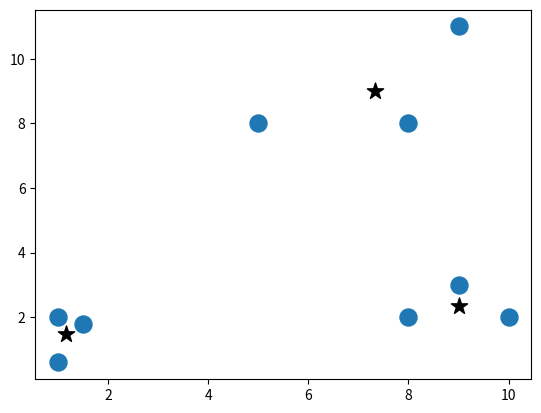

The script that saved this image:
import matplotlib.pyplot as plt
import numpy as np

X = np.array([[1, 2],
              [1.5, 1.8],
              [5, 8],
              [8, 8],
              [1, 0.6],
              [9, 11],
              [8, 2],
              [10, 2],
              [9, 3]])
plt.scatter(X[:, 0], X[:, 1], s=150)

colors = 10 * ['g', 'r', 'c', 'b', 'k']


class MS:
    def __init__(self, radius=4):
        self.radius = radius

    def fit(self, data):
        centroids = {}

        for i in range(len(data)):
            centroids[i] = data[i]

        while True:
            new = []
            for i in range(len(centroids)):
                Range = []
                centroid = centroids[i]
                for x in data:
                    if np.linalg.norm(x - centroid) < self.radius:
                        Range.append(x)
                new.append(tuple(np.average(Range, axis=0)))

            unique = sorted(list(set(new)))

            pop = []

            for i in unique:
                for k in unique:
                    if i == k:
                        pass
                    elif np.linalg.norm(np.array(i) - np.array(k)) <= self.radius:
                        pop.append(k)
                        break

            for i in pop:
                if i in unique:
                    unique.remove(i)

            prev = dict(centroids)
            centroids = {}
            for i in range(len(unique)):
                centroids[i] = unique[i]

            stable = True
            for i in centroids:
                if not np.array_equal(centroids, prev):
                    stable = False
                if not stable:
                    break
            if stable:
                break
        self.centroids = centroids

    def predict(self, data):
        distances = [np.linalg.norm(data - self.centroids[centroid]) for centroid in self.centroids]
        classification = (distances.index(min(distances)))
        return classification


classifier = MS()
classifier.fit(X)

for c in classifier.centroids:
    plt.scatter(classifier.centroids[c][0], classifier.centroids[c][1], color='k', marker='*', s=150)

plt.show()
